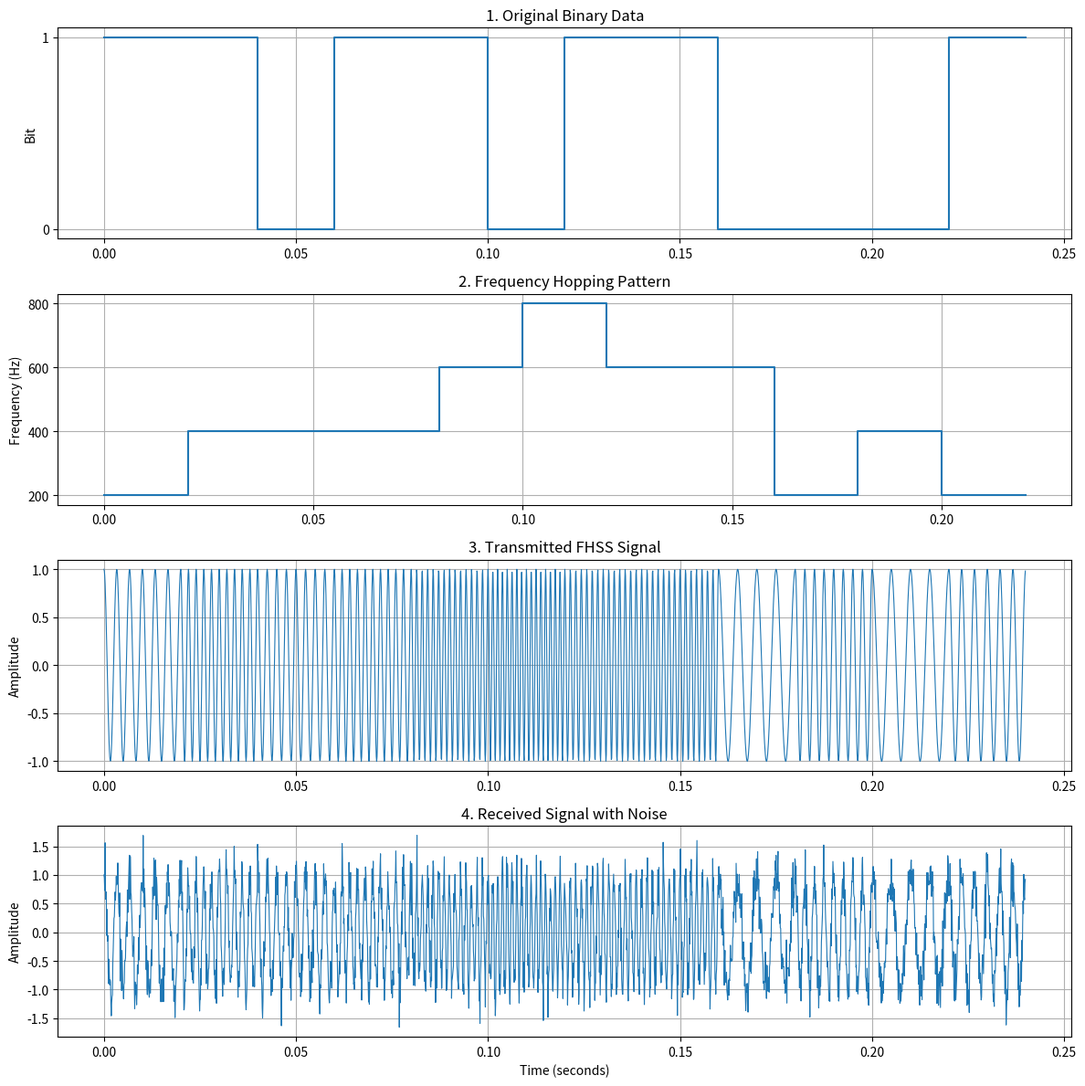

Write Python code to recreate this figure.

import numpy as np
import matplotlib.pyplot as plt


np.random.seed(12)

# 1. System parameters
num_bits = 12
samples_per_bit = 200
bit_duration = 0.02
fs = samples_per_bit / bit_duration
noise_std = 0.25

# Available hopping frequencies in Hz
frequencies = np.array([200, 400, 600, 800])

# Frequency separation for binary FSK
tone_spacing = 100

# 2. Generate random binary data
data_bits = np.random.randint(0, 2, num_bits)

# 3. Generate a pseudorandom hopping sequence
hop_indices = np.random.randint(
    0, len(frequencies), num_bits
)
hop_frequencies = frequencies[hop_indices]

# 4. Generate the FHSS transmitted signal
samples_per_hop = samples_per_bit
total_samples = num_bits * samples_per_hop

t = np.arange(total_samples) / fs
transmitted = np.zeros(total_samples)

for i in range(num_bits):
    start = i * samples_per_hop
    end = start + samples_per_hop

    local_t = np.arange(samples_per_hop) / fs

    # Select the carrier for this hop
    carrier = hop_frequencies[i]

    # Binary FSK modulation:
    # Bit 0 -> carrier frequency
    # Bit 1 -> carrier frequency + tone spacing
    if data_bits[i] == 0:
        tone = carrier
    else:
        tone = carrier + tone_spacing

    transmitted[start:end] = np.cos(
        2 * np.pi * tone * local_t
    )

# 5. Simulate a noisy communication channel
noise = np.random.normal(
    0, noise_std, total_samples
)
received = transmitted + noise

# 6. Receiver: synchronize to the same hopping sequence
recovered_bits = []
decision_metrics = []

for i in range(num_bits):
    start = i * samples_per_hop
    end = start + samples_per_hop

    segment = received[start:end]
    local_t = np.arange(samples_per_hop) / fs

    carrier = hop_frequencies[i]

    # Correlate with the two possible FSK tones
    reference_0 = np.cos(
        2 * np.pi * carrier * local_t
    )
    reference_1 = np.cos(
        2 * np.pi * (carrier + tone_spacing) * local_t
    )

    corr_0 = np.sum(segment * reference_0)
    corr_1 = np.sum(segment * reference_1)

    # Select the tone with the larger correlation
    if abs(corr_1) > abs(corr_0):
        recovered_bits.append(1)
    else:
        recovered_bits.append(0)

    decision_metrics.append(
        (abs(corr_0), abs(corr_1))
    )

recovered_bits = np.array(recovered_bits)

# 7. Display results
print("=" * 50)
print("FREQUENCY HOPPING SPREAD SPECTRUM (FHSS)")
print("=" * 50)

print("Original data:    ", data_bits)
print("Hopping sequence: ", hop_frequencies, "Hz")
print("Recovered data:   ", recovered_bits)

print("Number of bits:   ", num_bits)
print("Available carriers:", frequencies, "Hz")
print("Sampling rate:    ", fs, "Hz")

errors = np.sum(data_bits != recovered_bits)
print("Bit errors:       ", errors)
print("Successful recovery:",
      np.array_equal(data_bits, recovered_bits))

# 8. Plot the results
fig, axes = plt.subplots(4, 1, figsize=(12, 12))

bit_edges = np.arange(num_bits + 1) * bit_duration

# Plot 1: Original data
axes[0].step(
    bit_edges,
    np.r_[data_bits, data_bits[-1]],
    where="post"
)
axes[0].set_title("1. Original Binary Data")
axes[0].set_ylabel("Bit")
axes[0].set_yticks([0, 1])
axes[0].grid(True)

# Plot 2: Frequency hopping pattern
axes[1].step(
    bit_edges[:-1],
    hop_frequencies,
    where="post"
)
axes[1].set_title("2. Frequency Hopping Pattern")
axes[1].set_ylabel("Frequency (Hz)")
axes[1].set_yticks(frequencies)
axes[1].grid(True)

# Plot 3: Transmitted signal
axes[2].plot(t, transmitted, linewidth=0.8)
axes[2].set_title("3. Transmitted FHSS Signal")
axes[2].set_ylabel("Amplitude")
axes[2].grid(True)

# Plot 4: Received signal
axes[3].plot(t, received, linewidth=0.8)
axes[3].set_title("4. Received Signal with Noise")
axes[3].set_xlabel("Time (seconds)")
axes[3].set_ylabel("Amplitude")
axes[3].grid(True)

plt.tight_layout()
plt.show()
